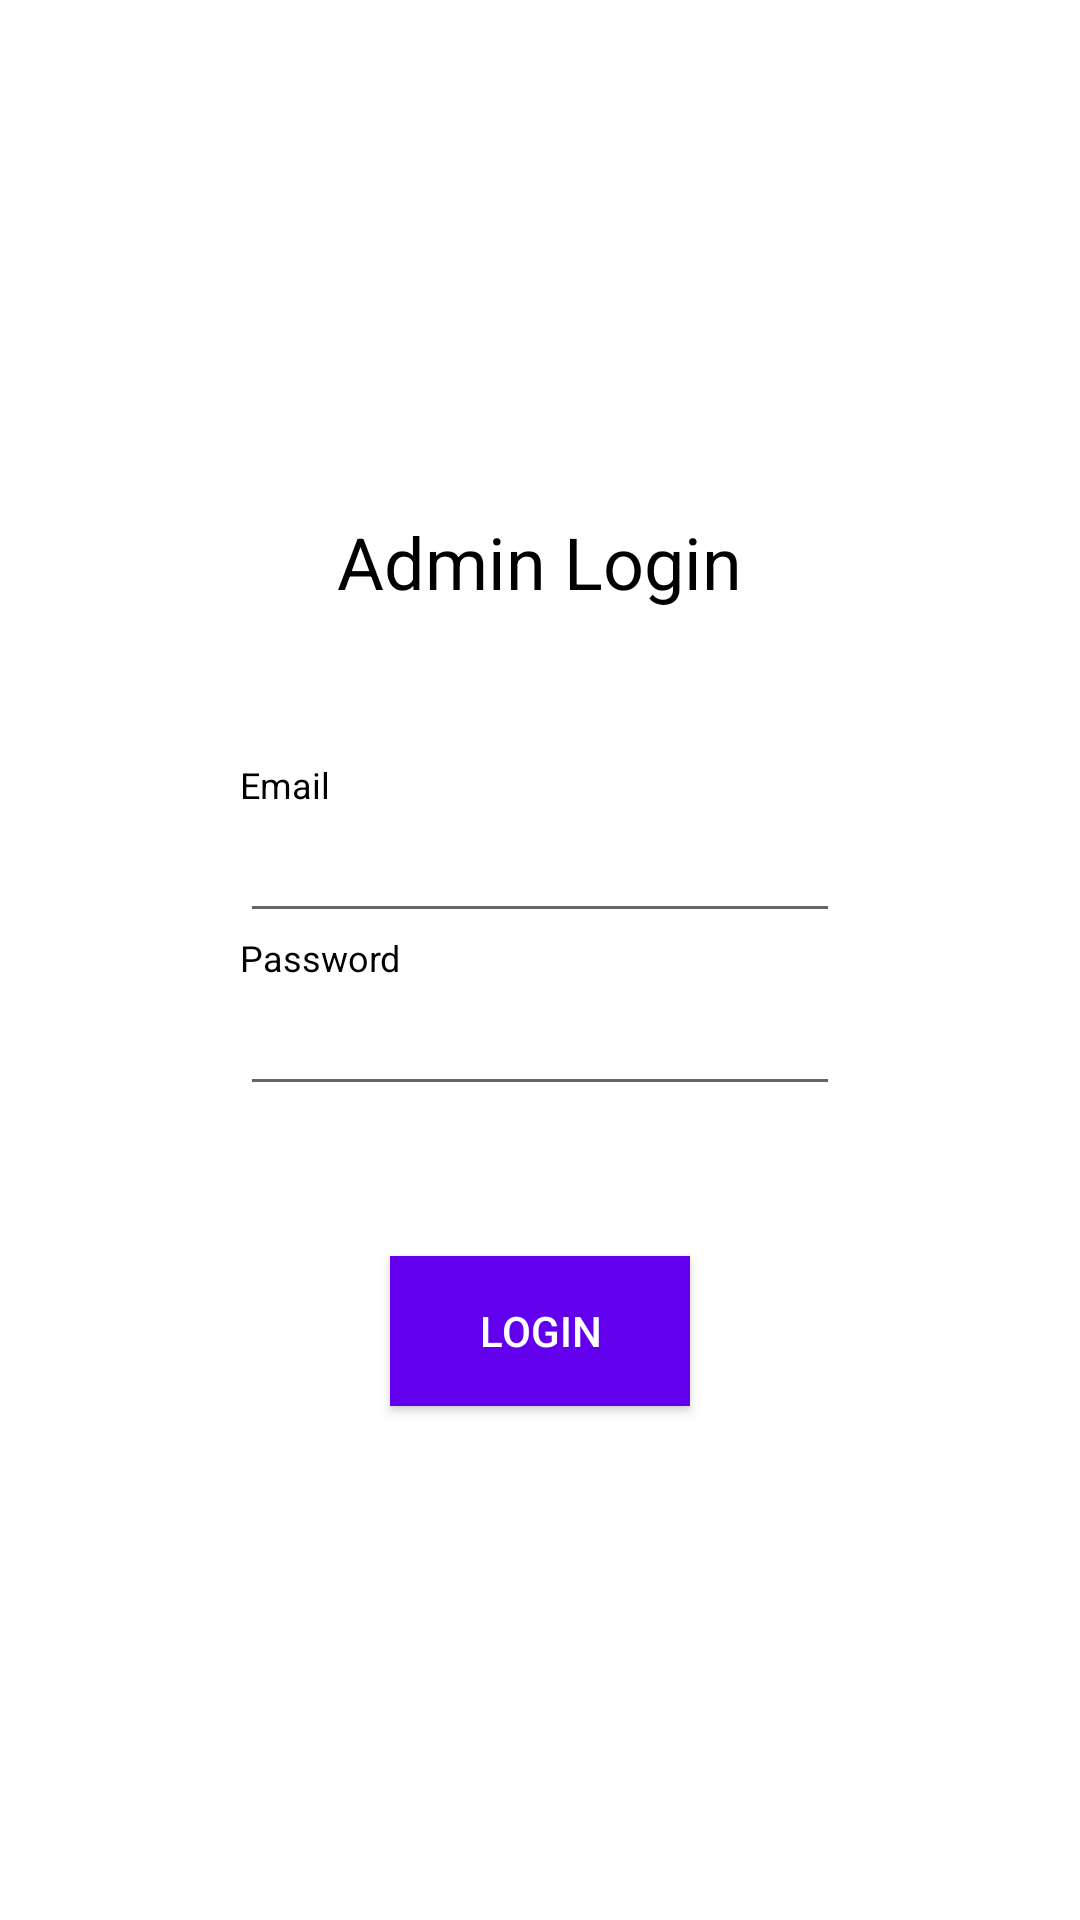

Produce the Android XML layout that renders to this screen, including the resource entries it uses.
<!-- AndroidManifest.xml: application theme Theme.EagleCleaners -->
<!-- res/layout/activity_admin_login.xml -->
<?xml version="1.0" encoding="utf-8"?>
<LinearLayout xmlns:android="http://schemas.android.com/apk/res/android"
        android:layout_width="match_parent"
        android:layout_height="match_parent"
        android:gravity="center"
        android:background="?backgroundColor"
        android:orientation="vertical">

    <TextView
        android:layout_width="wrap_content"
        android:layout_height="wrap_content"
        android:text="@string/admin_login"
        android:textColor="?colorOnBackground"
        android:textSize="24sp"/>

    <LinearLayout
        android:layout_width="200dp"
        android:layout_height="wrap_content"
        android:paddingVertical="50dp"
        android:orientation="vertical">
        <TextView
            android:layout_width="wrap_content"
            android:layout_height="wrap_content"
            android:text="@string/email"
            android:textColor="?colorOnBackground"
            android:textSize="12sp"/>
        <EditText
            android:id="@+id/email_field"
            android:textColor="?colorOnBackground"
            android:layout_width="match_parent"
            android:layout_height="wrap_content"/>
        <TextView
            android:layout_width="wrap_content"
            android:layout_height="wrap_content"
            android:text="@string/password"
            android:textColor="?colorOnBackground"
            android:textSize="12sp"/>
        <EditText
            android:id="@+id/password_field"
            android:textColor="?colorOnBackground"
            android:inputType="textPassword"
            android:layout_width="match_parent"
            android:layout_height="wrap_content"/>
    </LinearLayout>

    <Button
        android:id="@+id/btn_login"
        android:background="?colorPrimary"
        android:layout_width="100dp"
        android:layout_height="50dp"
        android:text="@string/login"
        android:textColor="?colorOnPrimary"/>
</LinearLayout>
<!-- resources referenced by this layout -->
<resources>
  <string name="admin_login">Admin Login</string>
  <string name="email">Email</string>
  <string name="login">Login</string>
  <string name="password">Password</string>
  <style name="Theme.EagleCleaners" parent="Theme.MaterialComponents.DayNight.DarkActionBar">
          
          <item name="colorPrimary">@color/purple_500</item>
          <item name="colorPrimaryDark">@color/purple_700</item>
          <item name="colorPrimaryVariant">@color/purple_200</item>
          <item name="colorOnPrimary">@color/white</item>
          
          <item name="colorSecondary">@color/teal_200</item>
          <item name="colorSecondaryVariant">@color/teal_700</item>
          <item name="colorOnSecondary">@color/black</item>
          
          <item name="android:statusBarColor" tools:targetApi="l">?attr/colorPrimaryVariant</item>
          
          <item name="windowActionBar">false</item>
          <item name="windowNoTitle">true</item>
          <item name="android:windowFullscreen">true</item>
          <item name="backgroundColor">@color/white</item>
          <item name="colorAccent">@color/grey_light</item>
          <item name="colorOnBackground">@color/black</item>
      </style>
  <color name="purple_500">#FF6200EE</color>
  <color name="purple_700">#FF3700B3</color>
  <color name="purple_200">#FFBB86FC</color>
  <color name="white">#FFFFFFFF</color>
  <color name="teal_200">#FF03DAC5</color>
  <color name="teal_700">#FF018786</color>
  <color name="black">#FF000000</color>
  <color name="grey_light">#FFEFEFEF</color>
</resources>
